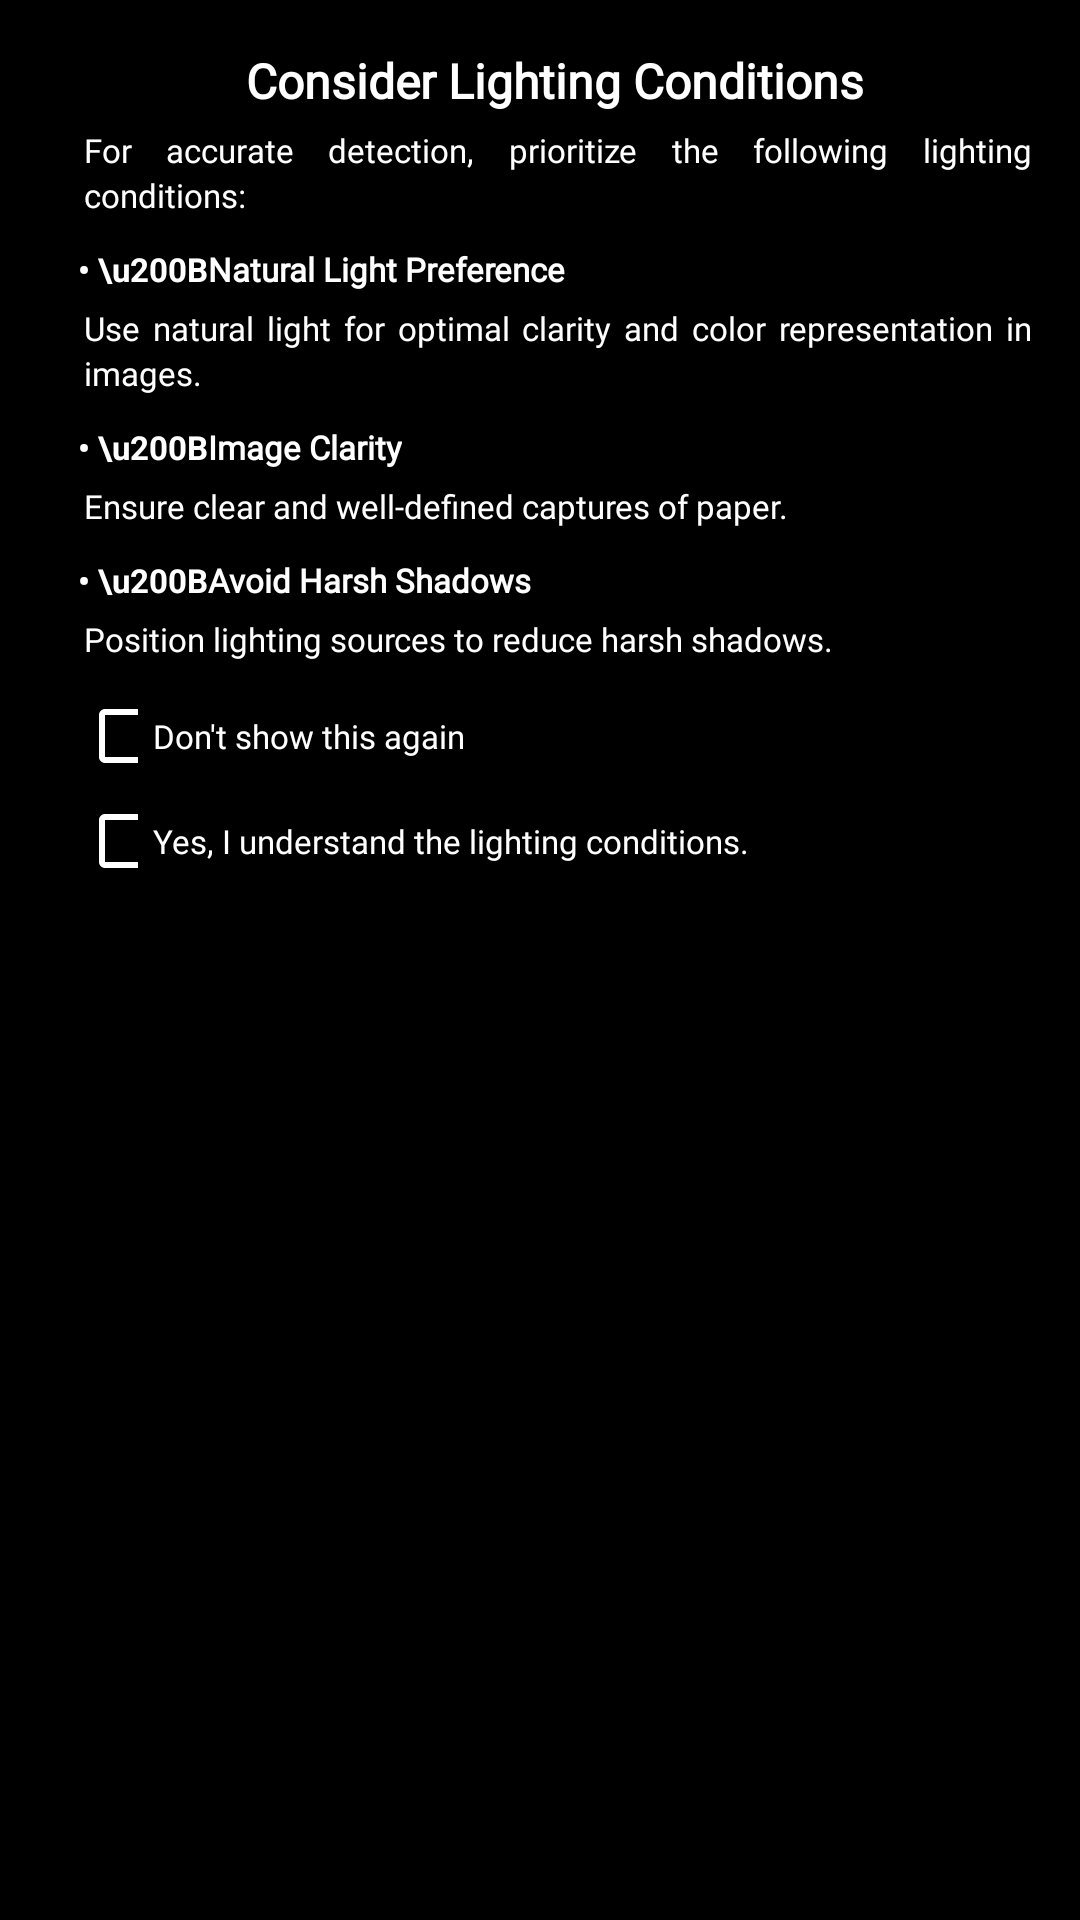

Android layout source for this screen:
<!-- AndroidManifest.xml: application theme Theme.ColorSensor -->
<!-- res/layout/lighting_conditions_dialog.xml -->
<RelativeLayout xmlns:android="http://schemas.android.com/apk/res/android"
    android:layout_width="wrap_content"
    android:layout_height="wrap_content"
    android:layout_gravity="center"
    android:background="#000000"
    android:padding="16dp">

    <LinearLayout
        android:layout_width="wrap_content"
        android:layout_height="wrap_content"
        android:layout_marginLeft="10dp"
        android:orientation="vertical">

        <LinearLayout
            android:layout_width="wrap_content"
            android:layout_height="wrap_content"
            android:orientation="horizontal"
            android:layout_gravity="center" >

            <TextView
                android:id="@+id/considerLightingConditionsTextView"
                android:layout_width="wrap_content"
                android:layout_height="wrap_content"
                android:fontFamily="@font/metrophobic_regular"
                android:text="Consider Lighting Conditions"
                android:textStyle="bold"
                android:textColor="@android:color/white"
                android:textSize="16sp" />
        </LinearLayout>

        <LinearLayout
            android:layout_width="wrap_content"
            android:layout_height="wrap_content"
            android:orientation="horizontal">

            <TextView
                android:id="@+id/capturingImagesForScanningTextView"
                android:layout_width="wrap_content"
                android:layout_height="wrap_content"
                android:layout_marginTop="5dp"
                android:layout_marginStart="2dp"
                android:fontFamily="@font/metrophobic_regular"
                android:text="For accurate detection, prioritize the following lighting conditions: "
                android:textColor="@android:color/white"
                android:textSize="11sp"
                android:justificationMode="inter_word"
                android:lineSpacingExtra="2dp"/>
        </LinearLayout>

        <LinearLayout
            android:layout_width="wrap_content"
            android:layout_height="wrap_content"
            android:orientation="horizontal">

            <TextView
                android:id="@+id/naturalLightPreferenceBulletTextView"
                android:layout_width="wrap_content"
                android:layout_height="wrap_content"
                android:layout_marginTop="10dp"
                android:text="• \u200B"
                android:textColor="@android:color/white"
                android:textSize="11sp"
                android:textStyle="bold"/>

            <TextView
                android:id="@+id/naturalLightPreferenceTextView"
                android:layout_width="wrap_content"
                android:layout_height="wrap_content"
                android:layout_marginTop="10dp"
                android:fontFamily="@font/metrophobic_regular"
                android:text="Natural Light Preference"
                android:textStyle="bold"
                android:textColor="@android:color/white"
                android:textSize="11sp"
                android:justificationMode="inter_word"
                android:lineSpacingExtra="2dp" />
        </LinearLayout>

        <LinearLayout
            android:layout_width="wrap_content"
            android:layout_height="wrap_content"
            android:orientation="horizontal">

            <TextView
                android:id="@+id/naturalLightPreferenceDescriptionTextView"
                android:layout_width="wrap_content"
                android:layout_height="wrap_content"
                android:layout_marginTop="5dp"
                android:layout_marginStart="2dp"
                android:fontFamily="@font/metrophobic_regular"
                android:text="Use natural light for optimal clarity and color representation in images."
                android:textColor="@android:color/white"
                android:textSize="11sp"
                android:justificationMode="inter_word"
                android:lineSpacingExtra="2dp"/>
        </LinearLayout>

        <LinearLayout
            android:layout_width="wrap_content"
            android:layout_height="wrap_content"
            android:orientation="horizontal">

            <TextView
                android:id="@+id/imageClarityBulletTextView"
                android:layout_width="wrap_content"
                android:layout_height="wrap_content"
                android:layout_marginTop="10dp"
                android:text="• \u200B"
                android:textColor="@android:color/white"
                android:textSize="11sp"
                android:textStyle="bold"/>

            <TextView
                android:id="@+id/imageClarityTextView"
                android:layout_width="wrap_content"
                android:layout_height="wrap_content"
                android:layout_marginTop="10dp"
                android:fontFamily="@font/metrophobic_regular"
                android:text="Image Clarity"
                android:textStyle="bold"
                android:textColor="@android:color/white"
                android:textSize="11sp"
                android:justificationMode="inter_word"
                android:lineSpacingExtra="2dp" />
        </LinearLayout>

        <LinearLayout
            android:layout_width="wrap_content"
            android:layout_height="wrap_content"
            android:orientation="horizontal">

            <TextView
                android:id="@+id/imageClarityDescriptionTextView"
                android:layout_width="wrap_content"
                android:layout_height="wrap_content"
                android:layout_marginTop="5dp"
                android:layout_marginStart="2dp"
                android:fontFamily="@font/metrophobic_regular"
                android:text="Ensure clear and well-defined captures of paper."
                android:textColor="@android:color/white"
                android:textSize="11sp"
                android:justificationMode="inter_word"
                android:lineSpacingExtra="2dp"/>
        </LinearLayout>

        <LinearLayout
            android:layout_width="wrap_content"
            android:layout_height="wrap_content"
            android:orientation="horizontal">

            <TextView
                android:id="@+id/avoidHarshShadowsBulletTextView"
                android:layout_width="wrap_content"
                android:layout_height="wrap_content"
                android:layout_marginTop="10dp"
                android:text="• \u200B"
                android:textColor="@android:color/white"
                android:textSize="11sp"
                android:textStyle="bold"/>

            <TextView
                android:id="@+id/avoidHarshShadowsTextView"
                android:layout_width="wrap_content"
                android:layout_height="wrap_content"
                android:layout_marginTop="10dp"
                android:fontFamily="@font/metrophobic_regular"
                android:text="Avoid Harsh Shadows"
                android:textStyle="bold"
                android:textColor="@android:color/white"
                android:textSize="11sp"
                android:justificationMode="inter_word"
                android:lineSpacingExtra="2dp" />
        </LinearLayout>

        <LinearLayout
            android:layout_width="wrap_content"
            android:layout_height="wrap_content"
            android:orientation="horizontal">

            <TextView
                android:id="@+id/avoidHarshShadowsDescriptionTextView"
                android:layout_width="wrap_content"
                android:layout_height="wrap_content"
                android:layout_marginTop="5dp"
                android:layout_marginStart="2dp"
                android:fontFamily="@font/metrophobic_regular"
                android:text="Position lighting sources to reduce harsh shadows."
                android:textColor="@android:color/white"
                android:textSize="11sp"
                android:justificationMode="inter_word"
                android:lineSpacingExtra="2dp"/>
        </LinearLayout>

        <LinearLayout
            android:layout_marginTop="15dp"
            android:layout_width="wrap_content"
            android:layout_height="wrap_content"
            android:orientation="horizontal"
            android:gravity="center">

            <CheckBox
                android:id="@+id/doNotShowAgainCheckBox"
                android:layout_width="20dp"
                android:layout_height="20dp"
                android:buttonTint="@android:color/white"/>

            <TextView
                android:id="@+id/doNotShowAgainTextView"
                android:layout_width="wrap_content"
                android:layout_height="wrap_content"
                android:layout_marginStart="5dp"
                android:fontFamily="@font/metrophobic_regular"
                android:text="Don't show this again"
                android:textColor="@android:color/white"
                android:textSize="11sp"
                android:justificationMode="inter_word"
                android:lineSpacingExtra="2dp"/>
        </LinearLayout>

        <LinearLayout
            android:layout_marginTop="15dp"
            android:layout_width="wrap_content"
            android:layout_height="wrap_content"
            android:orientation="horizontal"
            android:gravity="center">

            <CheckBox
                android:id="@+id/understandCheckBox"
                android:layout_width="20dp"
                android:layout_height="20dp"
                android:buttonTint="@android:color/white"/>

            <TextView
                android:id="@+id/iUndestandTextView"
                android:layout_width="wrap_content"
                android:layout_height="wrap_content"
                android:layout_marginStart="5dp"
                android:fontFamily="@font/metrophobic_regular"
                android:text="Yes, I understand the lighting conditions."
                android:textColor="@android:color/white"
                android:textSize="11sp"
                android:justificationMode="inter_word"
                android:lineSpacingExtra="2dp"/>
        </LinearLayout>
    </LinearLayout>

</RelativeLayout>
<!-- resources referenced by this layout -->
<resources>
  <style name="Theme.ColorSensor" parent="Theme.MaterialComponents.DayNight.NoActionBar">
          
          <item name="colorPrimary">@color/purple_500</item>
          <item name="colorPrimaryVariant">@color/dark_gray</item>
          <item name="colorOnPrimary">@color/white</item>
          
          <item name="colorSecondary">@color/teal_200</item>
          <item name="colorSecondaryVariant">@color/teal_700</item>
          <item name="colorOnSecondary">@color/black</item>
          
          <item name="android:statusBarColor">?attr/colorPrimaryVariant</item>
          
      </style>
  <color name="purple_500">#FF6200EE</color>
  <color name="dark_gray">#413C3C</color>
  <color name="white">#FFFFFFFF</color>
  <color name="teal_200">#FF03DAC5</color>
  <color name="teal_700">#FF018786</color>
  <color name="black">#000000</color>
</resources>
